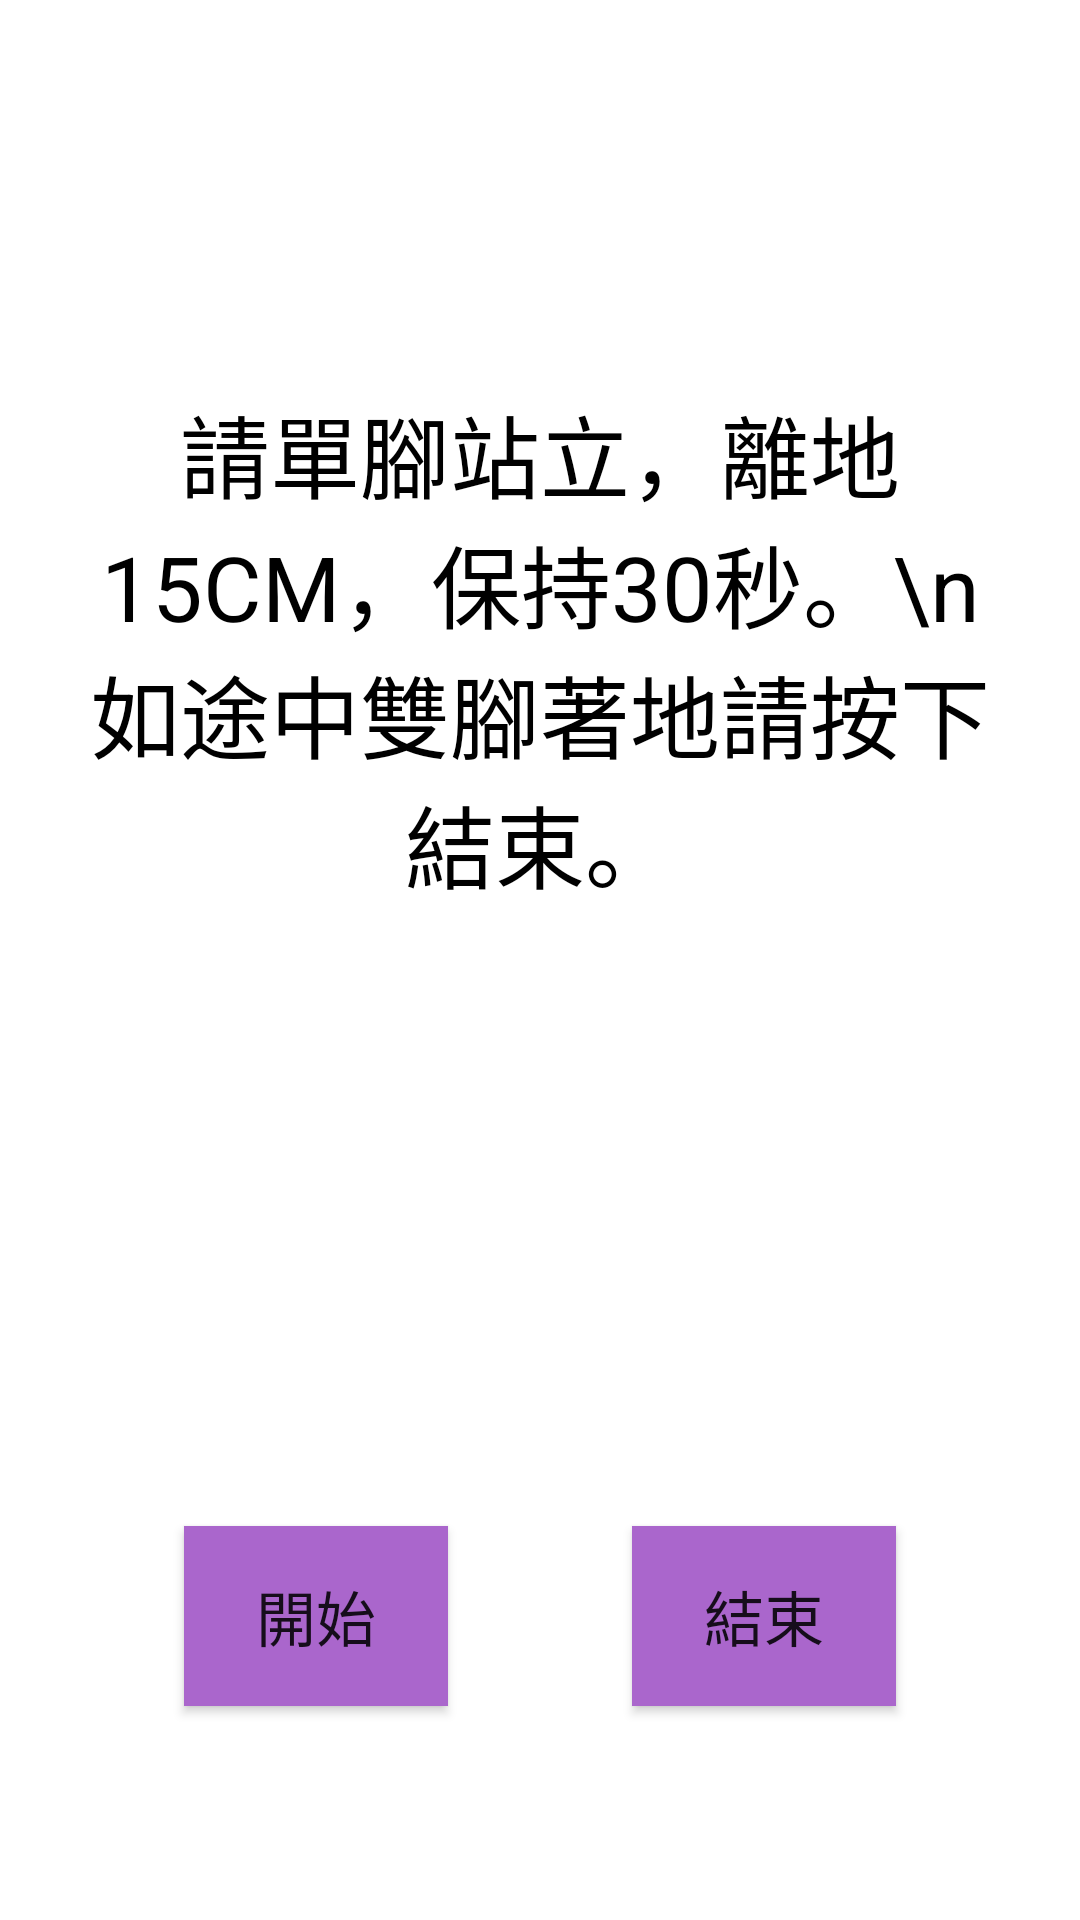

Produce the Android XML layout that renders to this screen, including the resource entries it uses.
<!-- AndroidManifest.xml: application theme AppTheme -->
<!-- res/layout/activity_balance.xml -->
<?xml version="1.0" encoding="utf-8"?>
<android.support.constraint.ConstraintLayout xmlns:android="http://schemas.android.com/apk/res/android"
    xmlns:app="http://schemas.android.com/apk/res-auto"
    xmlns:tools="http://schemas.android.com/tools"
    android:layout_width="match_parent"
    android:layout_height="match_parent"
    android:background="@drawable/drunk"
    tools:context="com.example.cyrus.Call">


    <Button
        android:id="@+id/start"
        android:layout_width="wrap_content"
        android:layout_height="60dp"
        android:background="@android:color/holo_purple"
        android:text="開始"
        android:textSize="20dp"
        app:layout_constraintBottom_toBottomOf="parent"
        app:layout_constraintEnd_toStartOf="@+id/stop"
        app:layout_constraintHorizontal_bias="0.5"
        app:layout_constraintStart_toStartOf="parent"
        app:layout_constraintTop_toBottomOf="@+id/constraintLayout6" />

    <Button
        android:id="@+id/stop"
        android:layout_width="wrap_content"
        android:layout_height="60dp"
        android:background="@android:color/holo_purple"
        android:text="結束"
        android:textSize="20dp"
        app:layout_constraintBottom_toBottomOf="parent"
        app:layout_constraintEnd_toEndOf="parent"
        app:layout_constraintHorizontal_bias="0.5"
        app:layout_constraintStart_toEndOf="@+id/start"
        app:layout_constraintTop_toBottomOf="@+id/constraintLayout6" />

    <android.support.constraint.ConstraintLayout
        android:id="@+id/constraintLayout6"
        android:layout_width="0dp"
        android:layout_height="366dp"
        app:layout_constraintBottom_toTopOf="@+id/start"
        app:layout_constraintEnd_toEndOf="parent"
        app:layout_constraintHorizontal_bias="0.5"
        app:layout_constraintStart_toStartOf="parent"
        app:layout_constraintTop_toTopOf="parent">

        <TextView
            android:id="@+id/textView7"
            android:layout_width="300dp"
            android:layout_height="wrap_content"

            android:gravity="center_horizontal"
            android:text='請單腳站立，離地15CM，保持30秒。\n如途中雙腳著地請按下結束。'
            android:textColor="@android:color/black"
            android:textSize="30dp"
            app:layout_constraintBottom_toTopOf="@+id/textView8"
            app:layout_constraintEnd_toEndOf="parent"
            app:layout_constraintStart_toStartOf="parent"
            app:layout_constraintTop_toTopOf="parent"
            app:layout_constraintVertical_bias="0.0" />

        <TextView
            android:id="@+id/textView8"
            android:layout_width="wrap_content"
            android:layout_height="wrap_content"
            app:layout_constraintBottom_toBottomOf="parent"
            app:layout_constraintEnd_toEndOf="parent"
            app:layout_constraintHorizontal_bias="0.5"
            app:layout_constraintStart_toStartOf="parent"
            app:layout_constraintTop_toBottomOf="@+id/textView7" />

    </android.support.constraint.ConstraintLayout>
</android.support.constraint.ConstraintLayout>
<!-- resources referenced by this layout -->
<resources>
  <style name="AppTheme" parent="Theme.AppCompat.Light.DarkActionBar">
          
          <item name="colorPrimary">@color/colorPrimary</item>
          <item name="colorPrimaryDark">@color/colorPrimaryDark</item>
          <item name="colorAccent">@color/colorAccent</item>
          <item name="android:colorBackground">@android:color/background_light</item>
      </style>
  <color name="colorPrimary">#673ab7</color>
  <color name="colorPrimaryDark">#f54723a8</color>
  <color name="colorAccent">#aeea00</color>
</resources>
